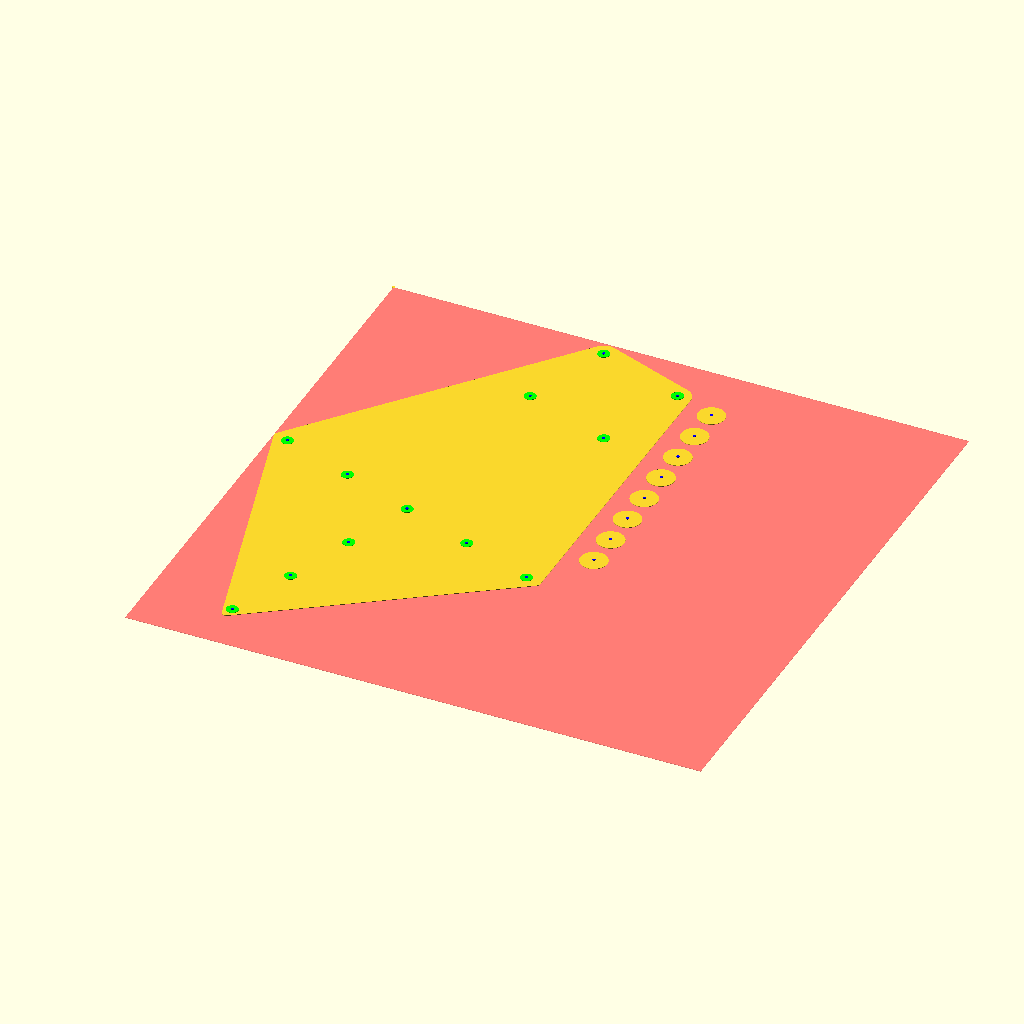
Cell 1 — every parameter at its default value.
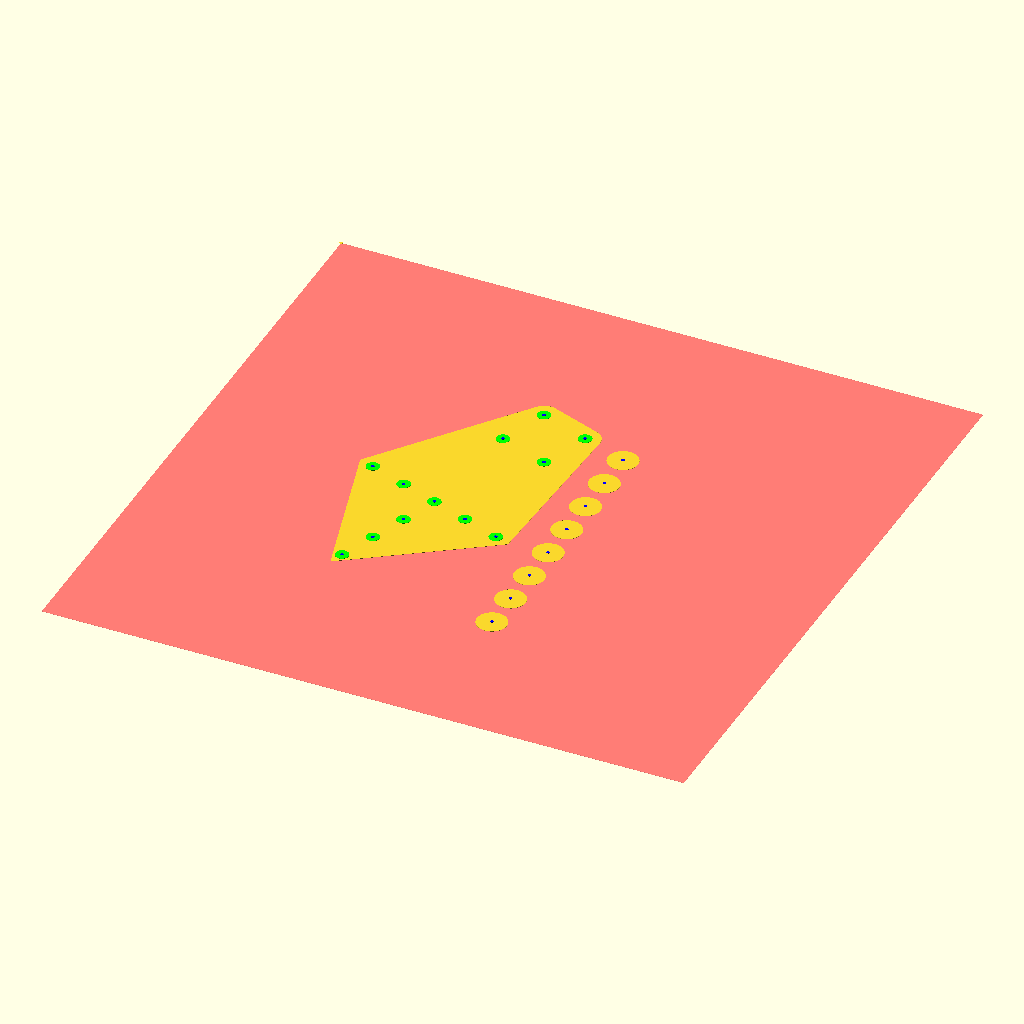
Cell 2: the same model with in = 50.8.
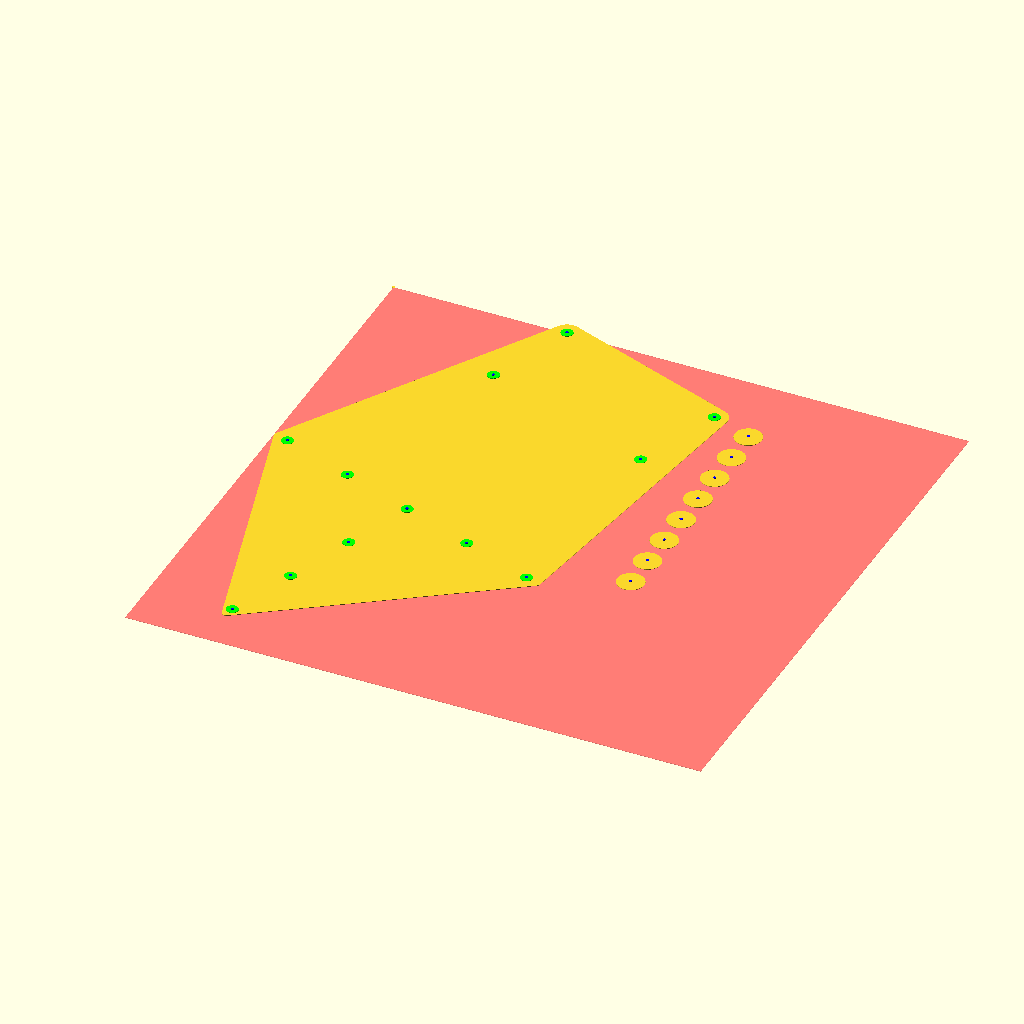
Cell 3: tv_x = 400 (everything else at default).
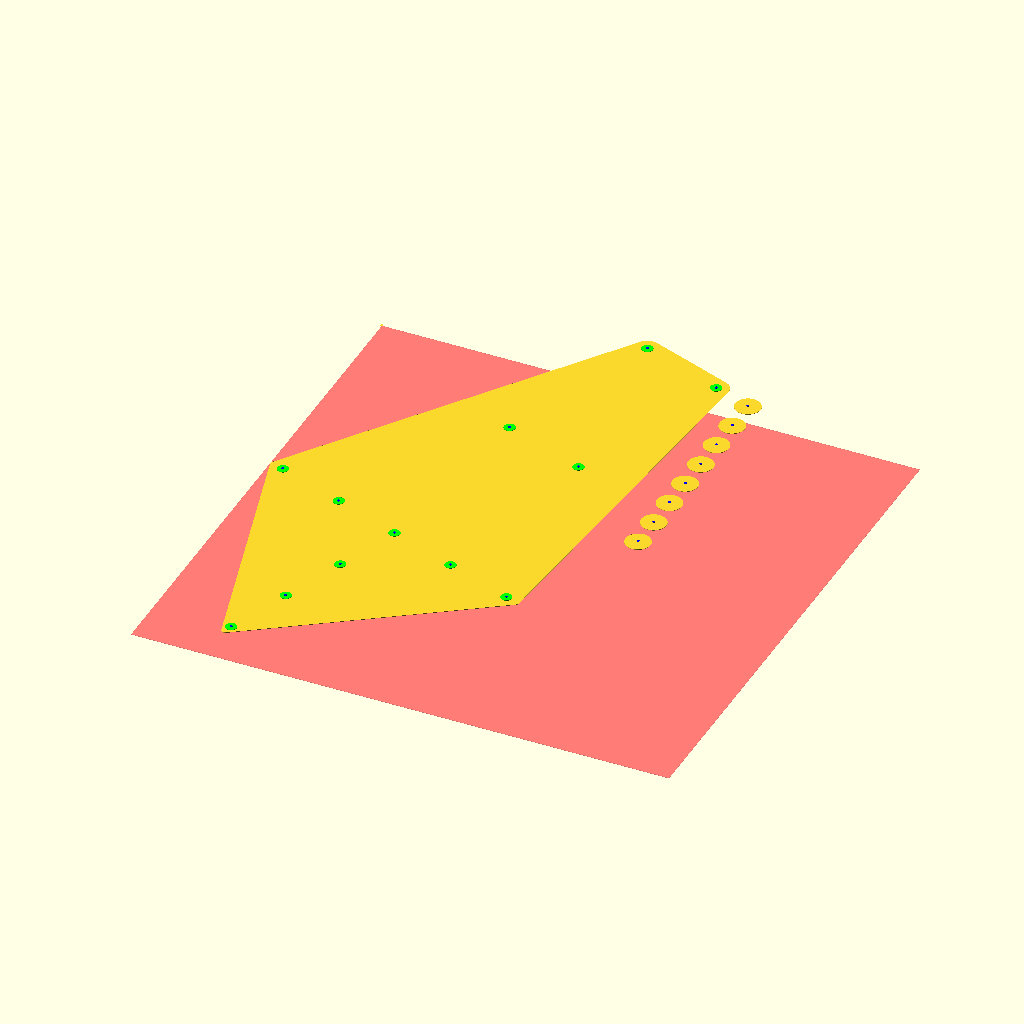
Cell 4: tv_y = 400 (everything else at default).
All cells are drawn from the same view direction (rotation 55°, 0°, 25°, orthographic, colour scheme Cornfield), but the view is re-fitted for each cell, so position and scale can differ between cells as well as the parameter.
Source of the model, tv_stand.scad:
in=25.4;
tv_x=200;
tv_y=200;
tv_wall=1*in;

pad=0.1;

stand_x=100;
stand_y=430;

base_x=700;
base_y=500;

base_wood=17;

base_r=base_wood/2;

base_screw_wall=1*in;

bit=0.251*in;
cut_gap=bit*3;


base_screw=bit;
tv_screw=bit;
tv_screw_pocket=1*in;
washers=8;

base_x_screws=5;
base_y_screws=4;
base_screw_pocket=1*in;

pocket=0.25*in;

module pocket_extrude() {
    translate([0,0,base_wood-pocket])
    linear_extrude(height=pocket+pad)
    children();
}



module tv_placement() {
    translate([-tv_x/2,stand_y])
    mirror_y(tv_y)
    mirror_x(tv_x)
    children();
}

module washer_placement() {
    translate([tv_x/2+tv_screw/2+tv_wall*2+cut_gap*2,stand_y+tv_y])
    rotate([0,0,20])
    for(y=[0:1:washers-1])
    translate([0,-(tv_wall*2+tv_screw+cut_gap)*y])
    children();
}

module tv() {
    hull() {
        tv_placement()
        circle(d=tv_wall*2+tv_screw);
    }
}

module mirror_y(y=0) {
    children();
    translate([0,y])
    mirror([0,1])
    children();
}

module mirror_x(x=0) {
    children();
    translate([x,0])
    mirror([1,0])
    children();
}

module base() {
    hull() {
        mirror_x()
        translate([-base_x/2,-base_r/2])
        circle(d=base_r*2);
        translate([0,-base_y+base_r/2])
        circle(d=base_r*2);
    }
}

module outside_profile() {
    hull() {
        base();
        tv();
    }
    washer_placement()
    circle(d=tv_wall*2+tv_screw);
    translate([0,0,1])
    children();
}

module plywood() {
    translate([0,0,-1])
    #square([4*12*in,4*12*in],center=true);
}

module pocket() {
    color("lime") {
        tv_placement()
        circle(d=tv_screw_pocket);
        place_base_screws()
        circle(d=base_screw_pocket);
    }
    translate([0,0,1])
    children();
}

module drill() {
    color("blue") {
        tv_placement()
        circle(d=tv_screw);
        place_base_screws()
        circle(d=base_screw);
        washer_placement()
        circle(d=tv_screw);
    }
    translate([0,0,1])
    children();
}

module wood(padding=0) {
    translate([0,0,-padding])
    linear_extrude(height=base_wood+padding*2)
    children();
}

module place_base_screws() {

    for(x=[0:(base_x-base_screw_wall*2)/(base_x_screws-1):base_x-base_screw_wall*2])
    translate([x-base_x/2+base_screw_wall,-base_r/2])
    children();

    for(y=[0:(base_y-base_screw_wall)/(base_y_screws-1):base_y-base_screw_wall])
    translate([0,-y-base_r/2])
    children();
}


module place() {
    translate([-270,-50])
    rotate([0,0,-20])
    children();
}

module anchor() {
    translate([-2*12*in,2*12*in])
    circle(d=bit);
};

anchor();

module assembled() { // tv_stand_.scad.assembled.scad
    plywood();
    place()
    outside_profile()
    pocket()
    drill();
}

display="";
if(display=="") assembled();
if(display=="tv_stand_outside_profile.svg") place() outside_profile();
if(display=="tv_stand_pocket.svg") place() pocket();
if(display=="tv_stand_inside_profile.svg") place() drill();
Customizer parameters (derived from the source; name, type, default, range or options):
in: number, default 25.4
tv_x: number, default 200
tv_y: number, default 200
pad: number, default 0.1
stand_x: number, default 100
stand_y: number, default 430
base_x: number, default 700
base_y: number, default 500
base_wood: number, default 17
washers: number, default 8
base_x_screws: number, default 5
base_y_screws: number, default 4
